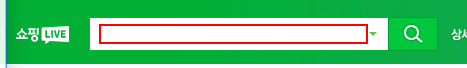
Workflow: 04_모니터키보드마우스검색

Step 1: type "[currentText.Trim+ "[k(enter)]"]" into the text box

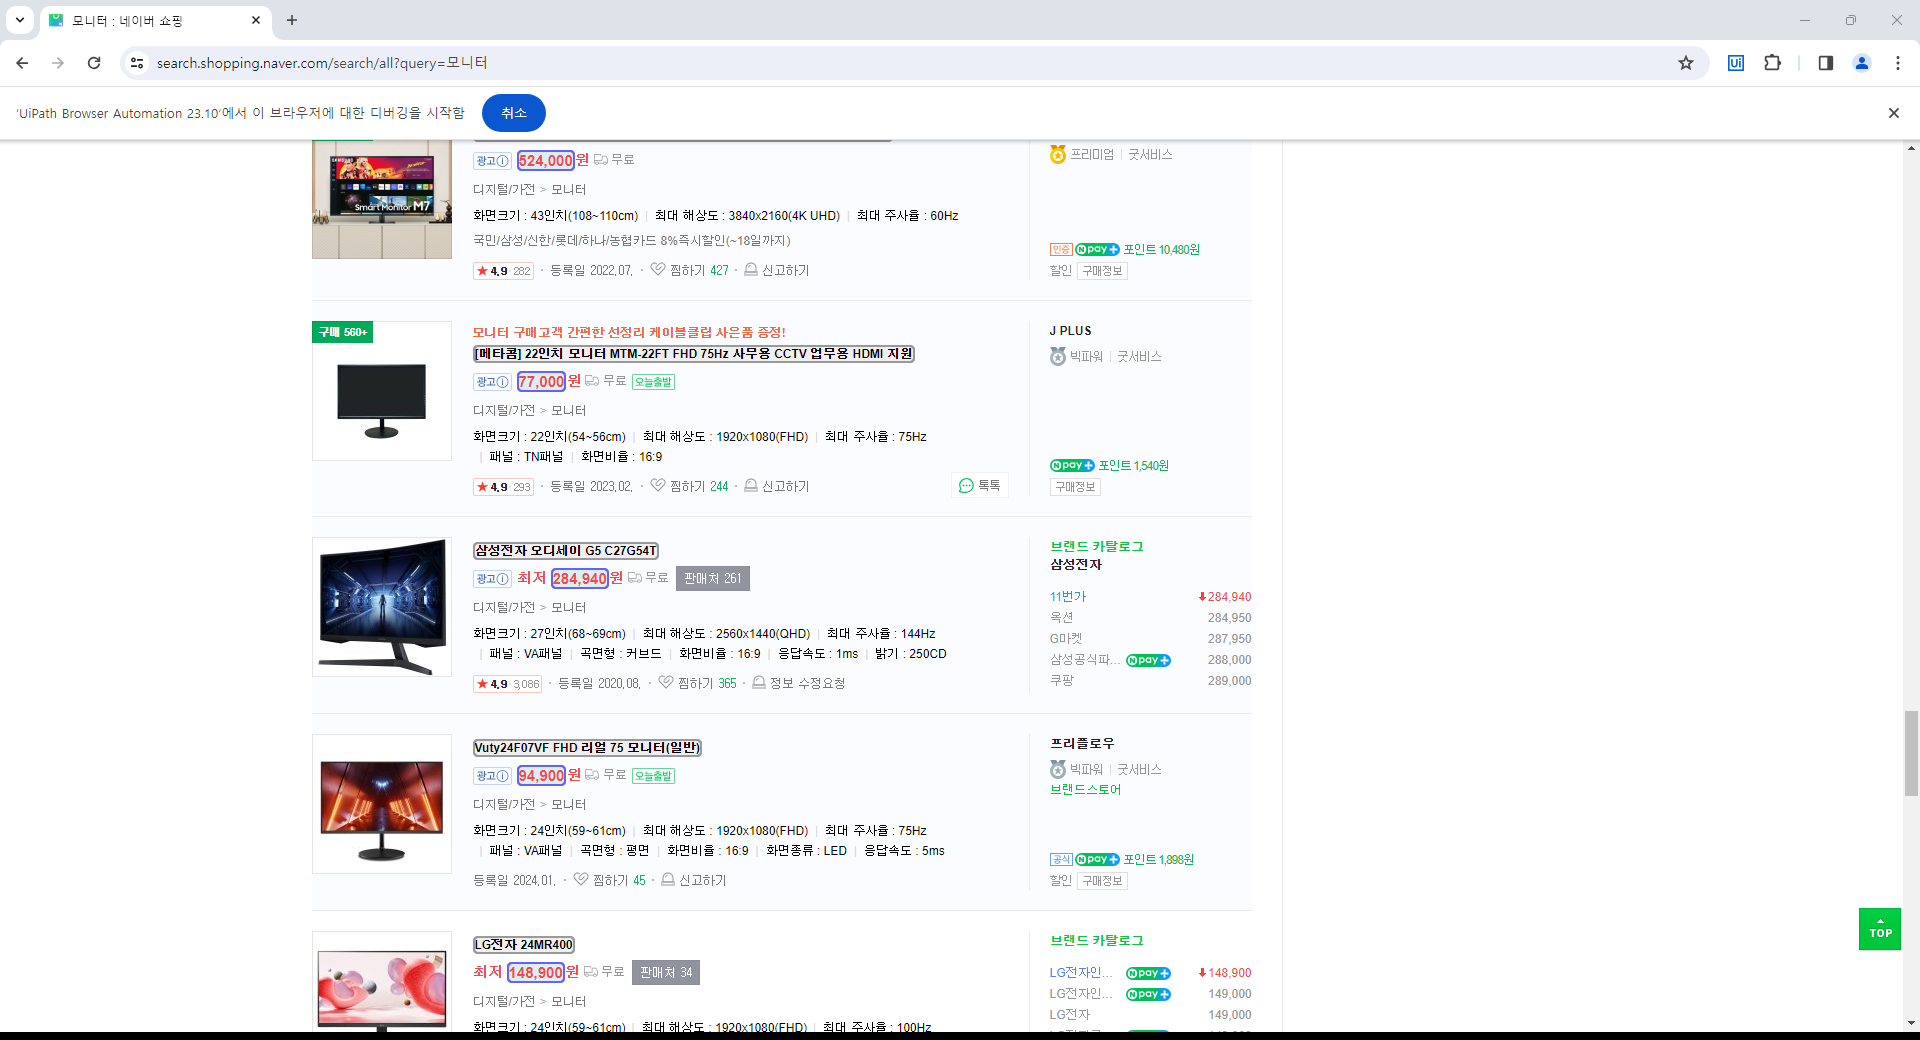
Step 2: get-text